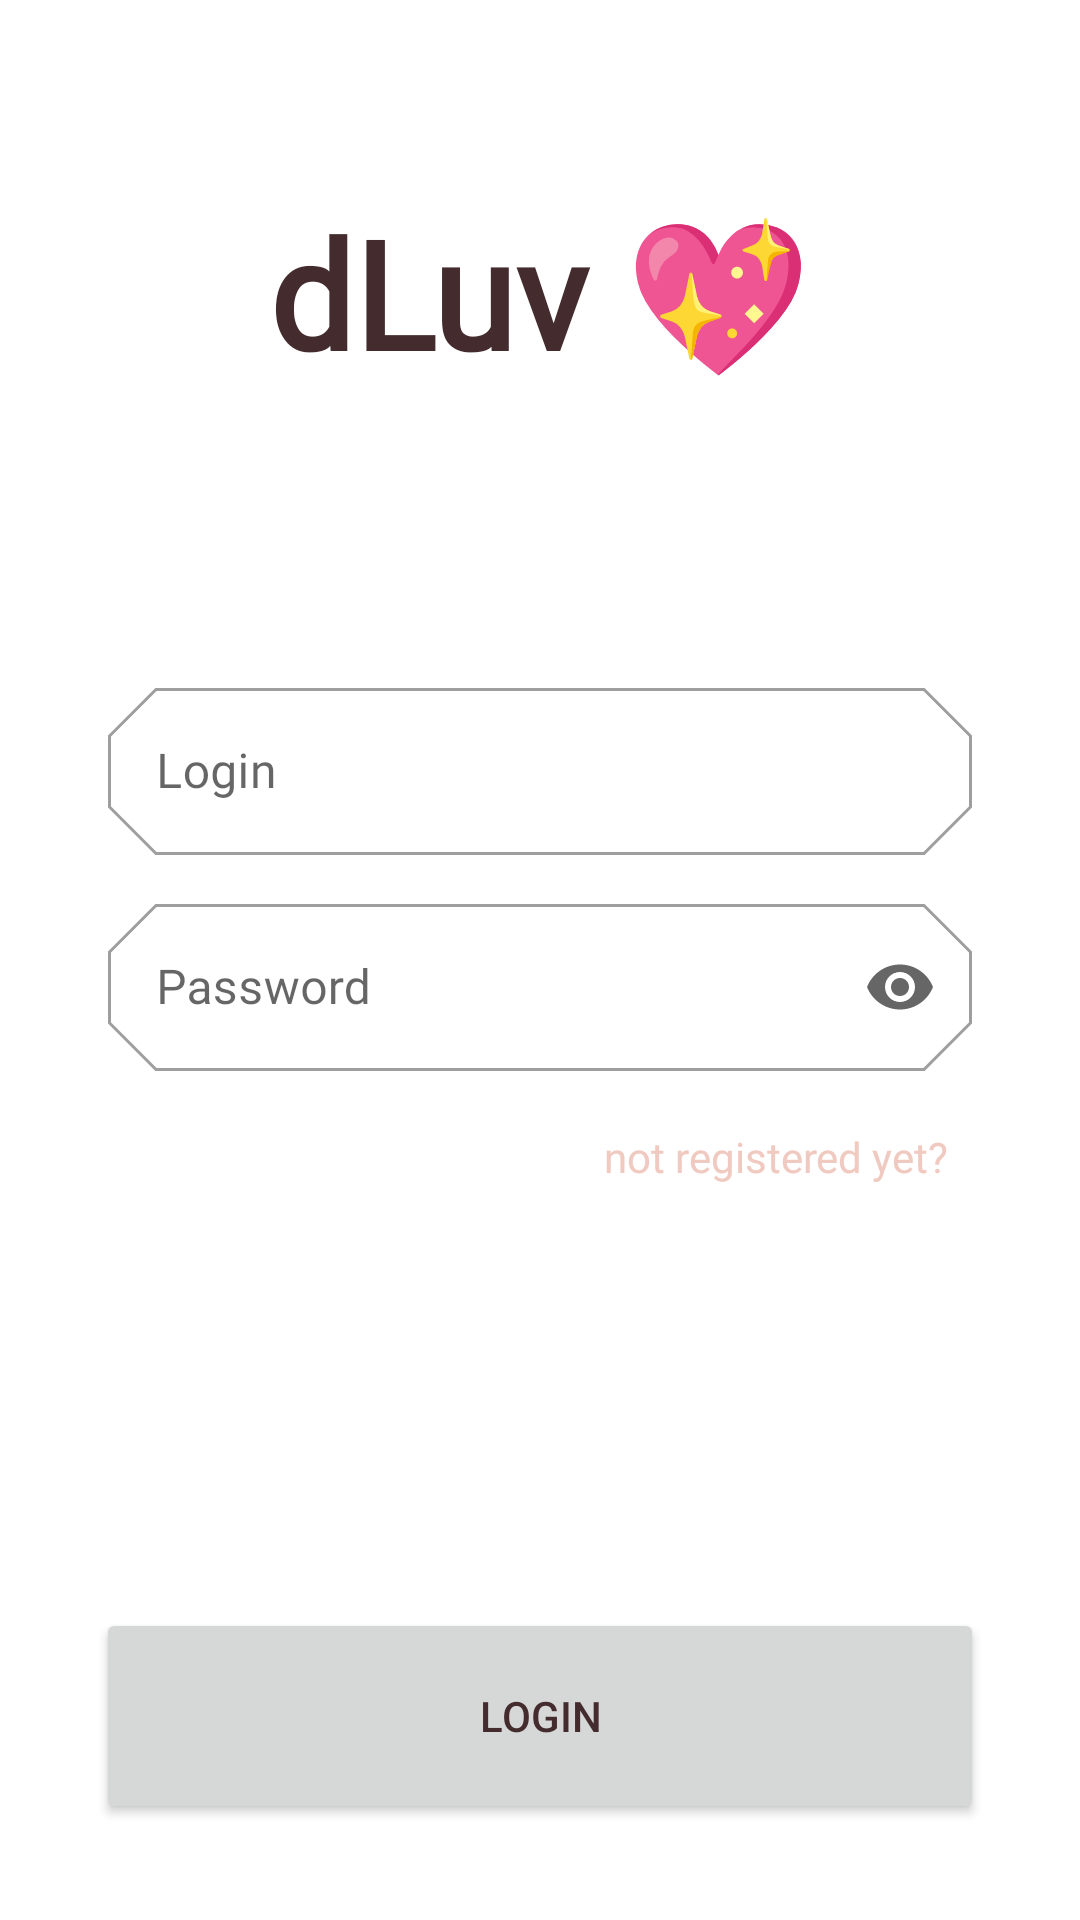

This screen was rendered from an Android layout file. Write that file and the resources it references.
<!-- AndroidManifest.xml: application theme Theme.DLuv -->
<!-- res/layout/activity_login.xml -->
<?xml version="1.0" encoding="utf-8"?>
<layout xmlns:android="http://schemas.android.com/apk/res/android"
    xmlns:app="http://schemas.android.com/apk/res-auto"
    xmlns:tools="http://schemas.android.com/tools">

    <data>

    </data>

    <androidx.constraintlayout.widget.ConstraintLayout
        android:layout_width="match_parent"
        android:layout_height="match_parent"

        tools:context=".LoginActivity">

        <TextView
            android:id="@+id/textView"
            android:layout_width="wrap_content"
            android:layout_height="wrap_content"
            android:layout_marginTop="64dp"
            android:fontFamily="@font/roboto"
            android:text="dLuv 💖"
            android:textStyle="bold"
            android:textColor="@color/pink_900"
            android:textSize="50sp"
            app:layout_constraintEnd_toEndOf="parent"
            app:layout_constraintStart_toStartOf="parent"
            app:layout_constraintTop_toTopOf="parent" />

        <com.google.android.material.textfield.TextInputLayout
            android:id="@+id/textField_Login"
            android:layout_width="match_parent"
            android:layout_height="72dp"

            android:layout_marginHorizontal="36dp"
            android:layout_marginBottom="120dp"
            style="@style/Widget.MaterialComponents.TextInputLayout.OutlinedBox"
            android:hint="Login"
            app:layout_constraintBottom_toBottomOf="parent"
            app:layout_constraintEnd_toEndOf="parent"
            app:layout_constraintStart_toStartOf="parent"
            app:layout_constraintTop_toTopOf="parent">

            <com.google.android.material.textfield.TextInputEditText
                android:layout_width="match_parent"
                android:fontFamily="@font/roboto"

                android:layout_height="wrap_content" />

        </com.google.android.material.textfield.TextInputLayout>

        <com.google.android.material.textfield.TextInputLayout
            android:id="@+id/textField_Password"
            android:layout_width="match_parent"
            android:layout_height="72dp"
            android:layout_marginHorizontal="36dp"
            android:layout_marginBottom="190dp"
            style="@style/Widget.MaterialComponents.TextInputLayout.OutlinedBox"
            android:hint="Password"

            app:endIconMode="password_toggle"
            app:layout_constraintEnd_toEndOf="parent"
            app:layout_constraintStart_toStartOf="parent"
            app:layout_constraintTop_toBottomOf="@+id/textField_Login">

            <com.google.android.material.textfield.TextInputEditText
                android:layout_width="match_parent"
                android:layout_height="wrap_content"
                android:fontFamily="@font/roboto"
                android:inputType="textPassword" />

        </com.google.android.material.textfield.TextInputLayout>

        <TextView
            android:id="@+id/button_Register"
            android:layout_width="wrap_content"
            android:layout_height="wrap_content"
            android:text="not registered yet?"
            android:fontFamily="@font/roboto"
            android:layout_margin="8dp"
            android:textColor="@color/pink_200"
            android:textSize="14sp"
            app:layout_constraintEnd_toEndOf="@+id/textField_Password"
            app:layout_constraintTop_toBottomOf="@+id/textField_Password" />

        <Button
            android:id="@+id/button_Login"
            android:layout_width="match_parent"
            android:layout_height="72dp"
            android:layout_marginHorizontal="32dp"
            android:layout_marginBottom="32dp"
            android:textColor="@color/pink_900"
            android:text="login"
            app:layout_constraintBottom_toBottomOf="parent"
            app:layout_constraintEnd_toEndOf="parent"
            app:layout_constraintStart_toStartOf="parent" />

    </androidx.constraintlayout.widget.ConstraintLayout>
</layout>
<!-- resources referenced by this layout -->
<resources>
  <color name="pink_200">#F0CAC0</color>
  <color name="pink_900">#442C2E</color>
  <style name="Theme.DLuv" parent="Theme.MaterialComponents.DayNight.NoActionBar">
          
  
          <item name="colorPrimary">@color/pink_100</item>
          <item name="colorPrimaryVariant">@color/pink_200</item>
          <item name="colorOnPrimary">@color/black</item>
          
          <item name="colorSecondary">@color/pink_50</item>
          <item name="colorSecondaryVariant">@color/pint_500</item>
          <item name="colorOnSecondary">@color/black</item>
          <item name="shapeAppearanceSmallComponent">@style/ShapeAppearance.MyApp.SmallComponent</item>
          <item name="shapeAppearanceMediumComponent">@style/ShapeAppearance.MyApp.MediumComponent</item>
          <item name="shapeAppearanceLargeComponent">@style/ShapeAppearance.MyApp.LargeComponent</item>
          
          <item name="android:statusBarColor" tools:targetApi="l">?attr/colorPrimaryVariant</item>
          
      </style>
  <color name="pink_100">#FEDBD0</color>
  <color name="black">#FF000000</color>
  <color name="pink_50">#FEEAE6</color>
  <color name="pint_500">#FF0266</color>
  <style name="ShapeAppearance.MyApp.SmallComponent" parent="ShapeAppearance.MaterialComponents.SmallComponent">
          <item name="cornerFamily">cut</item>
          <item name="cornerSize">16dp</item>
      </style>
  <style name="ShapeAppearance.MyApp.MediumComponent" parent="ShapeAppearance.MaterialComponents.MediumComponent">
          <item name="cornerFamily">cut</item>
          <item name="cornerSize">16dp</item>
      </style>
  <style name="ShapeAppearance.MyApp.LargeComponent" parent="ShapeAppearance.MaterialComponents.LargeComponent">
          <item name="cornerFamily">cut</item>
          <item name="cornerSize">16dp</item>
      </style>
</resources>
